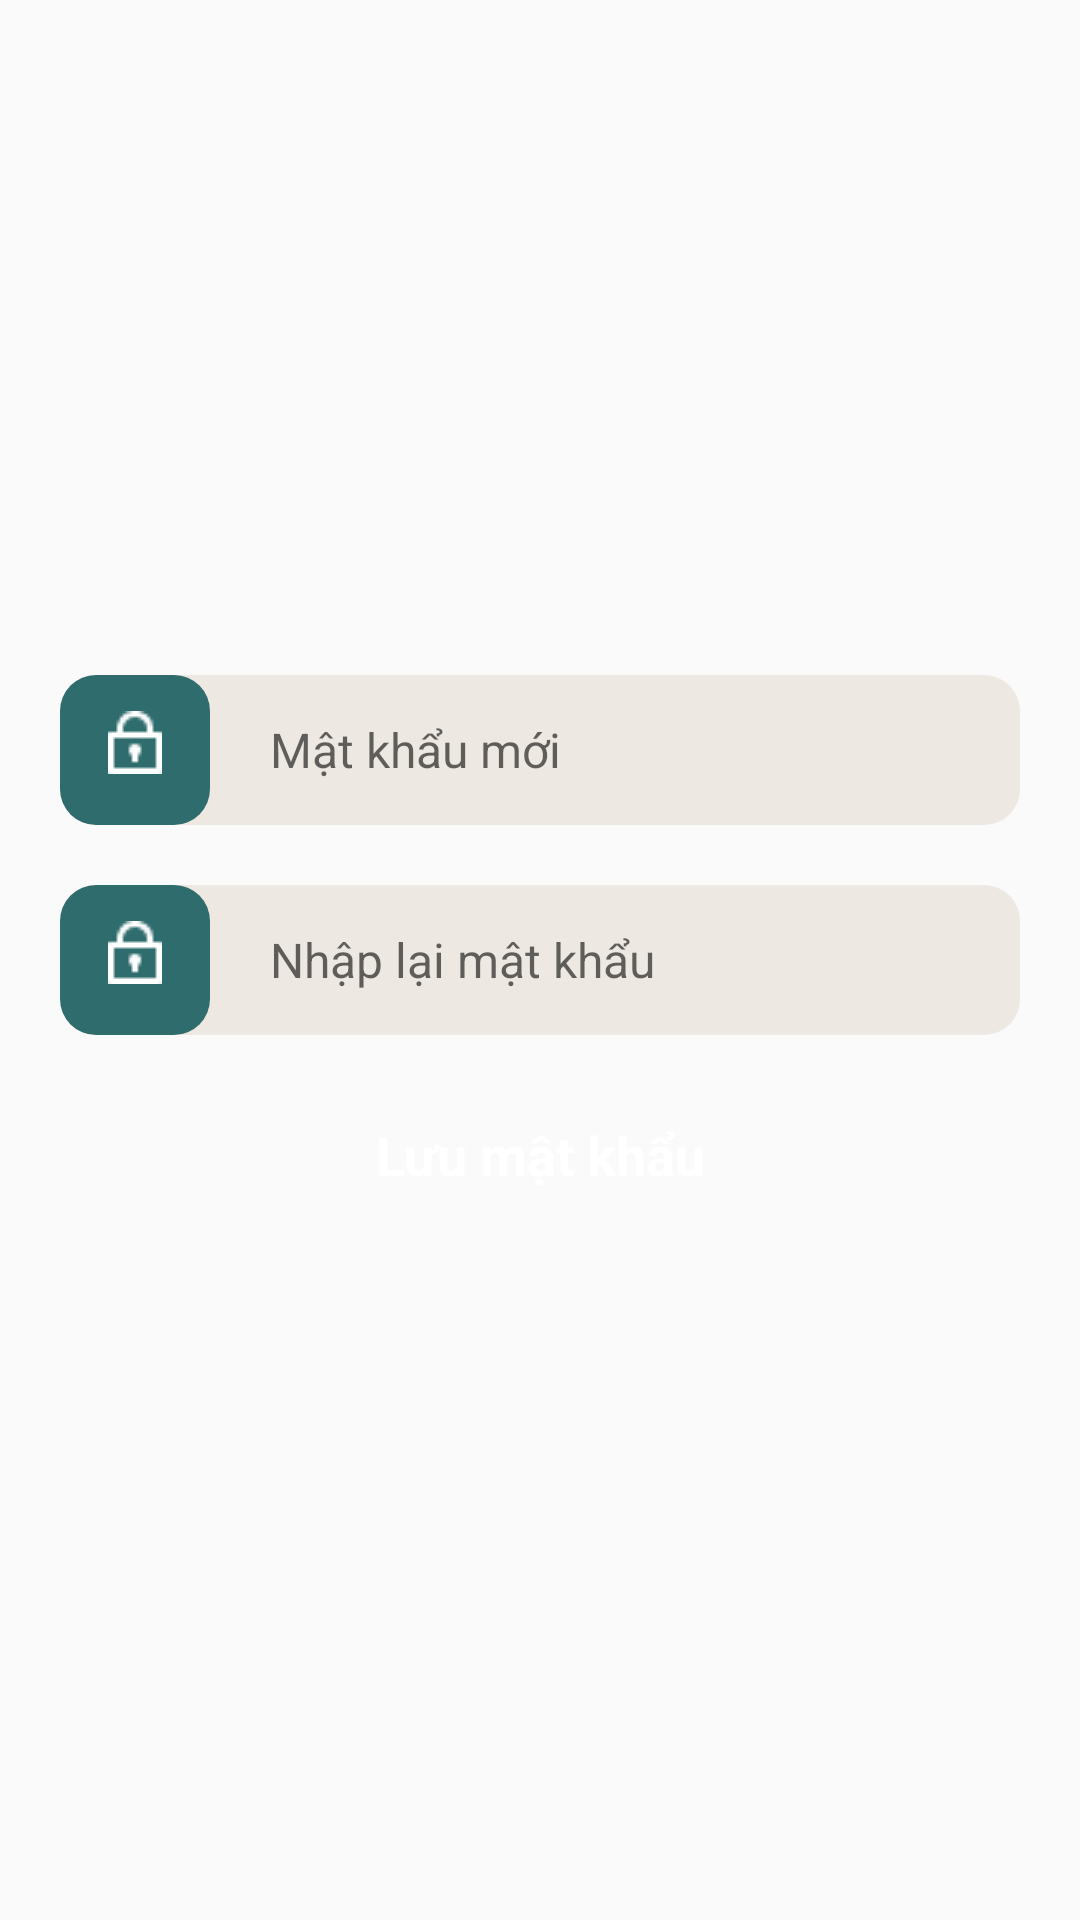

This screen was rendered from an Android layout file. Write that file and the resources it references.
<!-- AndroidManifest.xml: application theme AppTheme -->
<!-- res/layout/fragment_forget_step3.xml -->
<?xml version="1.0" encoding="utf-8"?>
<LinearLayout xmlns:android="http://schemas.android.com/apk/res/android"
    xmlns:tools="http://schemas.android.com/tools"
    android:layout_width="match_parent"
    android:layout_height="match_parent"
    tools:context=".fragments.ForgetStep1Fragment"
    android:orientation="vertical"
    android:gravity="center">

    <RelativeLayout
        android:layout_width="wrap_content"
        android:layout_height="wrap_content"
        android:layout_gravity="center">

        <ImageView
            android:id="@+id/rectangle_2"
            android:layout_width="320dp"
            android:layout_height="50dp"
            android:contentDescription="rectangle_2"
            android:src="@drawable/rectangle_1_shape" />

        <EditText
            android:id="@+id/password_input"
            android:layout_width="wrap_content"
            android:layout_height="wrap_content"
            android:layout_marginLeft="50dp"
            android:paddingLeft="20dp"
            android:ems="14"
            android:layout_marginTop="6dp"
            android:maxLength="40"
            android:hint="@string/new_password_string"
            android:inputType="textPassword"
            android:textColor="@color/username_color"
            android:background="@drawable/no_underline_edittext"
            android:textSize="16sp" />

        <View
            android:layout_width="50dp"
            android:layout_height="50dp"

            android:background="@drawable/rectangle_4_shape" />

        <RelativeLayout
            android:layout_width="wrap_content"
            android:layout_height="wrap_content"
            android:layout_marginStart="13dp"
            android:layout_marginTop="11dp">

            <ImageView
                android:layout_width="18dp"
                android:layout_height="21dp"
                android:layout_marginStart="3dp"
                android:layout_marginTop="1dp"
                android:src="@drawable/lock" />

        </RelativeLayout>

    </RelativeLayout>

    <RelativeLayout
        android:layout_width="wrap_content"
        android:layout_height="wrap_content"
        android:layout_gravity="center"
        android:layout_marginTop="20dp">

        <ImageView
            android:layout_width="320dp"
            android:layout_height="50dp"
            android:contentDescription="rectangle_2"
            android:src="@drawable/rectangle_1_shape" />

        <EditText
            android:id="@+id/re_password_input"
            android:layout_width="wrap_content"
            android:layout_height="wrap_content"
            android:layout_marginLeft="50dp"
            android:paddingLeft="20dp"
            android:maxLength="40"
            android:ems="14"
            android:layout_marginTop="6dp"
            android:hint="@string/re_enter_password_string"
            android:inputType="textPassword"
            android:textColor="@color/username_color"
            android:background="@drawable/no_underline_edittext"
            android:textSize="16sp" />

        <View
            android:id="@+id/rectangle_4"
            android:layout_width="50dp"
            android:layout_height="50dp"

            android:background="@drawable/rectangle_4_shape" />

        <RelativeLayout
            android:id="@+id/passwordicon"
            android:layout_width="wrap_content"
            android:layout_height="wrap_content"
            android:layout_marginStart="13dp"
            android:layout_marginTop="11dp">

            <ImageView
                android:id="@+id/vector"
                android:layout_width="18dp"
                android:layout_height="21dp"
                android:layout_marginStart="3dp"
                android:layout_marginTop="1dp"
                android:src="@drawable/lock" />

        </RelativeLayout>

    </RelativeLayout>

    <RelativeLayout
        android:id="@+id/login"
        android:layout_width="wrap_content"
        android:layout_height="wrap_content"
        android:layout_gravity="center"
        android:layout_marginTop="20dp">

        <ImageView
            android:id="@+id/rectangle_6"
            android:layout_width="wrap_content"
            android:layout_height="50dp"
            android:layout_centerHorizontal="true"
            android:src="@drawable/rectangle_6" />

        <TextView
            android:id="@+id/log_in"
            android:layout_width="wrap_content"
            android:layout_height="40dp"
            android:text="@string/save_password_string"
            android:textColor="@color/log_in_color"
            android:textSize="18sp"
            android:textStyle="bold"
            android:gravity="center"
            android:layout_centerHorizontal="true"/>

        <Button
            android:id="@+id/next_btn"
            android:layout_width="200dp"
            android:layout_height="40dp"
            android:alpha="0"
            android:layout_centerHorizontal="true"/>

    </RelativeLayout>

</LinearLayout>
<!-- resources referenced by this layout -->
<resources>
  <color name="log_in_color">#FFFFFF</color>
  <color name="username_color">#A09D98</color>
  <!-- drawable lock: png bitmap (drawable, 294 bytes) -->
  <!-- drawable no_underline_edittext (drawable) -->
  <?xml version="1.0" encoding="utf-8"?>
  <shape xmlns:android="http://schemas.android.com/apk/res/android">
      <solid android:color="@android:color/transparent" />
      <stroke android:width="0dp" />
      <padding android:left="8dp"
          android:top="8dp"
          android:right="8dp"
          android:bottom="8dp" />
  </shape>
  <!-- drawable rectangle_1_shape (drawable-nodpi) -->
  <?xml version="1.0" encoding="utf-8"?>
  <shape xmlns:android="http://schemas.android.com/apk/res/android"
  	android:shape="rectangle" >
  	<corners android:radius="12dp" />
  	<solid android:color="@color/rectangle_1_color" />
  </shape>
  <!-- drawable rectangle_4_shape (drawable-nodpi) -->
  <?xml version="1.0" encoding="utf-8"?>
  <shape xmlns:android="http://schemas.android.com/apk/res/android"
  	android:shape="rectangle" >
  	<corners android:radius="12dp" />
  	<solid android:color="@color/sign_up_ek1_color" />
  </shape>
  <string name="new_password_string">Mật khẩu mới</string>
  <string name="re_enter_password_string">Nhập lại mật khẩu</string>
  <string name="save_password_string">Lưu mật khẩu</string>
  <style name="AppTheme" parent="Theme.AppCompat.Light.NoActionBar">
  		<item name="colorPrimary">@color/colorPrimary</item>
  		<item name="colorPrimaryDark">@color/colorPrimaryDark</item>
  		<item name="colorAccent">@color/colorAccent</item>
  		<item name="android:statusBarColor">@color/black</item>
  		<item name="android:textViewStyle">@style/RobotoTextViewStyle</item>
  		<item name="buttonStyle">@style/RobotoButtonStyle</item>
  	</style>
  <color name="rectangle_1_color">#EDE8E2</color>
  <color name="sign_up_ek1_color">#2F6C6D</color>
  <color name="colorPrimary">#008577</color>
  <color name="colorPrimaryDark">#00574B</color>
  <color name="colorAccent">#D81B60</color>
  <color name="black">#FF000000</color>
  <style name="RobotoTextViewStyle" parent="android:Widget.TextView">
  		<item name="android:fontFamily">sans-serif</item>
  	</style>
  <style name="RobotoButtonStyle" parent="android:Widget.Holo.Button">
  		<item name="android:fontFamily">sans-serif</item>
  	</style>
</resources>
